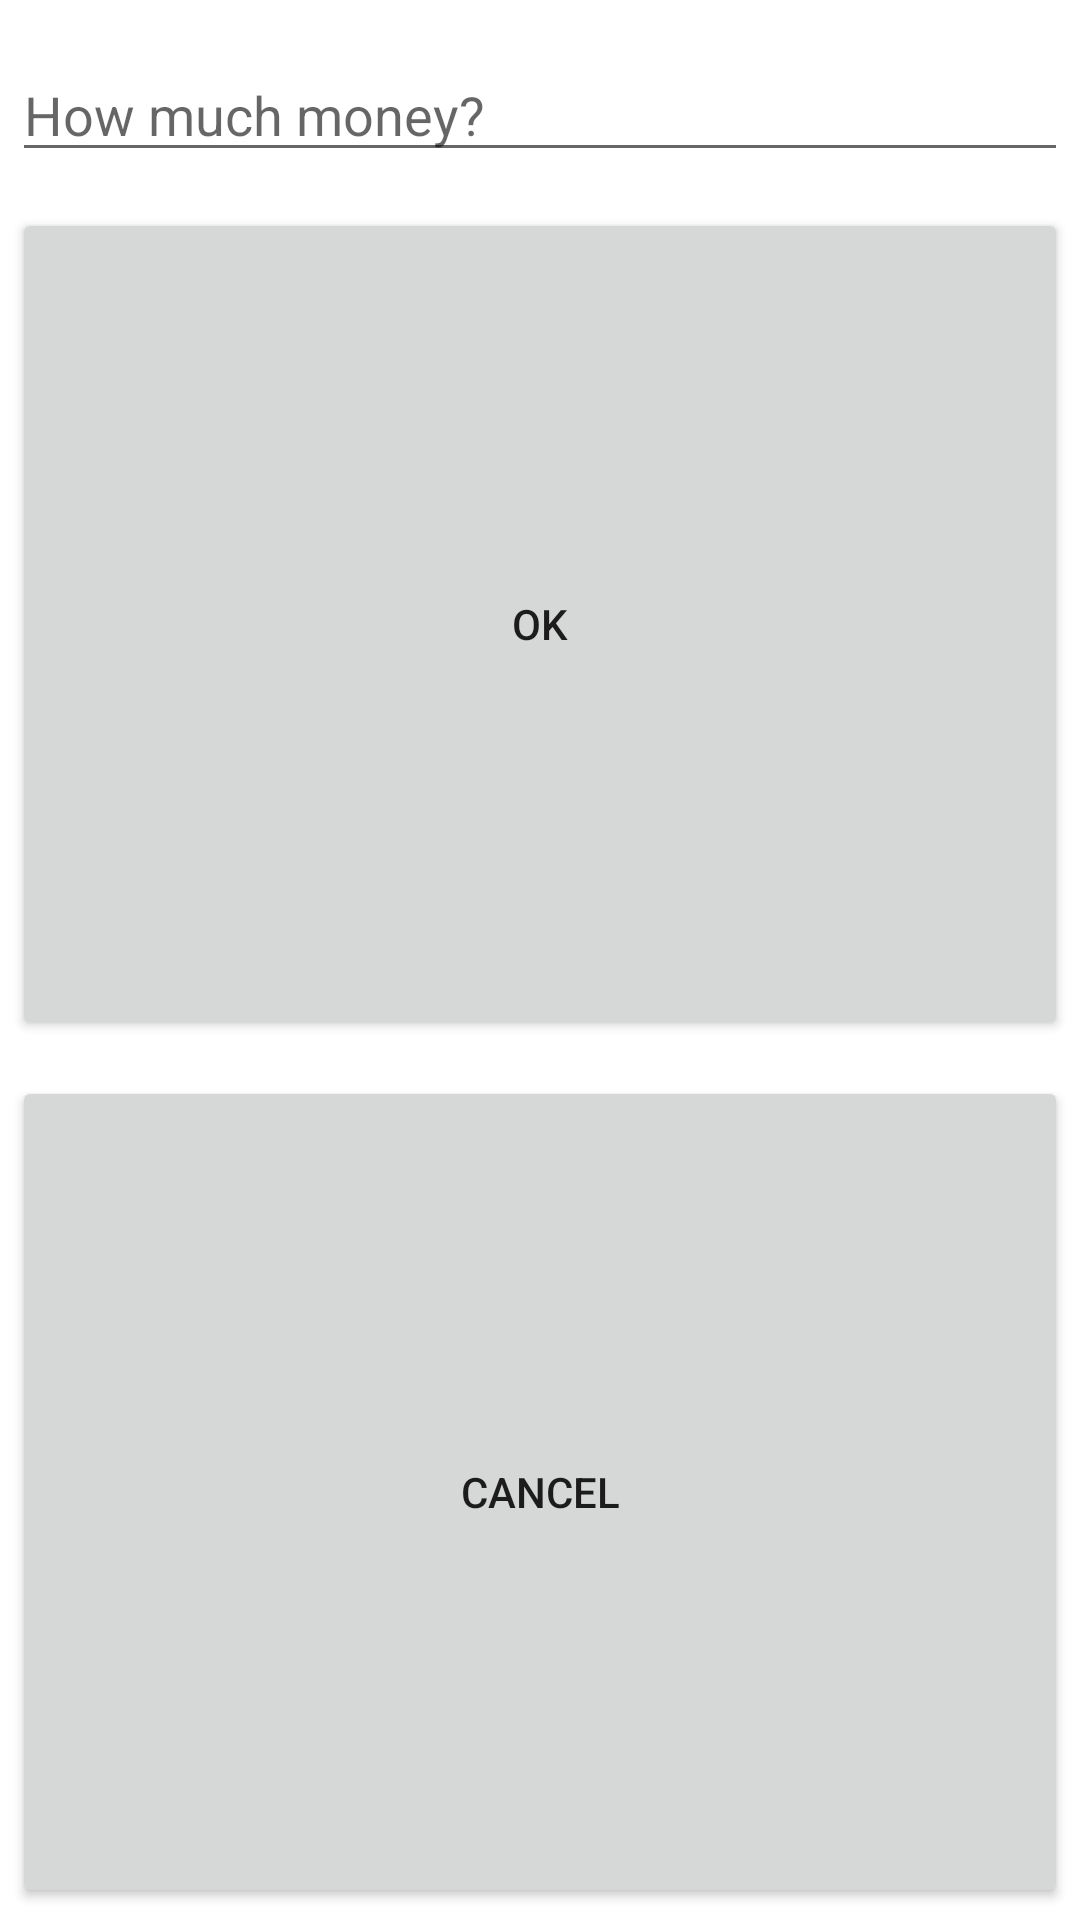

The Android layout XML behind this screen, and the referenced resources:
<!-- AndroidManifest.xml: application theme Theme.BudgetOnTheGo -->
<!-- res/layout/got_money_dialog_page.xml -->
<?xml version="1.0" encoding="utf-8"?>
<LinearLayout xmlns:android="http://schemas.android.com/apk/res/android"
    android:orientation="vertical"
    android:layout_width="wrap_content"
    android:layout_height="wrap_content"
    android:layout_alignParentBottom="true"
    android:weightSum="2"
    >

    <EditText
        android:id="@+id/got_money_balance_input"
        android:layout_width="match_parent"
        android:layout_height="wrap_content"
        android:layout_marginTop="16dp"
        android:layout_marginRight="4dp"
        android:layout_marginBottom="4dp"
        android:layout_marginLeft="4dp"
        android:layout_gravity="top"
        android:hint="@string/howMuchMoney" />

    <Button
        android:id="@+id/got_money_balance_input_confirm"
        android:layout_width="match_parent"
        android:layout_height="0dp"
        android:layout_marginLeft="4dp"
        android:layout_marginTop="8dp"
        android:layout_marginRight="4dp"
        android:layout_marginBottom="4dp"
        android:layout_gravity="start"
        android:layout_weight="1"
        android:text="@string/ok" />

    <Button
        android:id="@+id/got_money_balance_input_cancel"
        android:layout_width="match_parent"
        android:layout_height="0dp"
        android:layout_marginLeft="4dp"
        android:layout_marginTop="8dp"
        android:layout_marginRight="4dp"
        android:layout_marginBottom="4dp"
        android:layout_gravity="end"
        android:layout_weight="1"
        android:text="@string/cancel" />
</LinearLayout>
<!-- resources referenced by this layout -->
<resources>
  <string name="cancel">cancel</string>
  <string name="howMuchMoney">How much money?</string>
  <string name="ok">ok</string>
  <style name="Theme.BudgetOnTheGo" parent="Theme.MaterialComponents.DayNight.DarkActionBar">
          
          <item name="colorPrimary">@color/purple_500</item>
          <item name="colorPrimaryVariant">@color/purple_700</item>
          <item name="colorOnPrimary">@color/white</item>
          
          <item name="colorSecondary">@color/teal_200</item>
          <item name="colorSecondaryVariant">@color/teal_700</item>
          <item name="colorOnSecondary">@color/black</item>
          
          <item name="android:statusBarColor" tools:targetApi="l">?attr/colorPrimaryVariant</item>
          
      </style>
  <!-- not gathered from this repository: default colours our renderer supplied (Android Studio template values) -->
  <color name="purple_500">#FF6200EE</color>
  <color name="purple_700">#FF3700B3</color>
  <color name="teal_200">#FF03DAC5</color>
  <color name="teal_700">#FF018786</color>
  <color name="black">#FF000000</color>
  <color name="white">#FFFFFFFF</color>
</resources>
